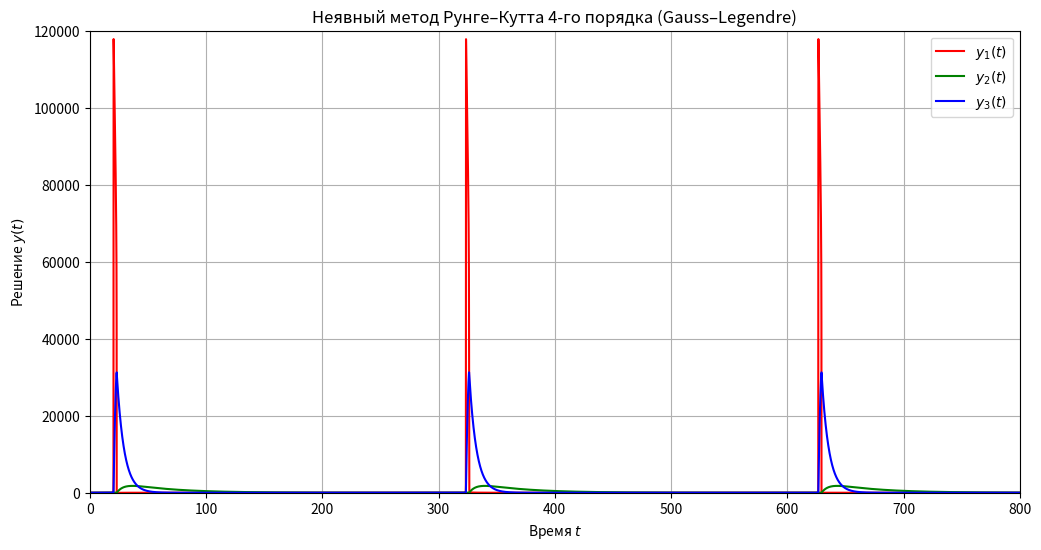

The matplotlib source for this figure:
import numpy as np
import time
import matplotlib.pyplot as plt
from scipy.optimize import root


# систему ОДУ
def ode_system(t, y):
    y1, y2, y3 = y
    dy1dt = 77.27 * (y2 + y1 * (1 - 8.375e-6 * y1 - y2))
    dy2dt = (1 / 77.27) * (y3 - (1 + y1) * y2)
    dy3dt = 0.16 * (y1 - y3)
    return np.array([dy1dt, dy2dt, dy3dt])


# шаг по Гауссу-Лежандру (2-ух ступенчатый, 4-ого порядка)
def gauss_legendre_step(f, t, y, h):
    sqrt3 = np.sqrt(3.0)
    A = np.array([[0.25, 0.25 - sqrt3 / 6], [0.25 + sqrt3 / 6, 0.25]])
    c = np.array([0.5 - sqrt3 / 6, 0.5 + sqrt3 / 6])
    b = np.array([0.5, 0.5])
    d, s = y.size, 2

    # нелинейная система на стадии K
    def G(K_flat):
        K = K_flat.reshape(s, d)
        Y = y + h * (A @ K)
        F = np.array([f(t + c[i] * h, Y[i]) for i in range(s)])
        return (K - F).ravel()

    k_prev = f(t, y)
    k0 = np.tile(k_prev + 0.01 * h * k_prev, s)
    sol = root(G, k0, method='lm', tol=1e-6)
    if not sol.success:
        print(f"Ошибка на шаге t={t:.3f}, y={y}")
        print(f"Норма невязки: {np.linalg.norm(G(sol.x))}")
        h_new = h / 2.0
        print(h_new)
        return gauss_legendre_step(f, t, y, h_new)

    k = sol.x.reshape(s, d)
    return y + h * (k.T @ b)


# Implicit RK 4
def solve_irk4(f, t_span, y0, h):
    t0, t_end = t_span
    N = int(np.ceil((t_end - t0) / h))
    t = np.empty(N + 1)
    y = np.empty((N + 1, y0.size))

    t[0], y[0] = t0, y0
    for n in range(N):
        t[n + 1] = t[n] + h
        y[n + 1] = gauss_legendre_step(f, t[n], y[n], h)
    return t, y.T


if __name__ == "__main__":
    start_time = time.time()

    h = 0.025  # 0.025 работает?
    t, Y = solve_irk4(ode_system, (0.0, 800.0),
                      np.array([1.0, 2.0, 3.0]), h)

    # визуализация
    plt.figure(figsize=(12, 6))
    plt.plot(t, Y[0], 'r', label=r'$y_1(t)$')
    plt.plot(t, Y[1], 'g', label=r'$y_2(t)$')
    plt.plot(t, Y[2], 'b', label=r'$y_3(t)$')
    plt.xlabel('Время $t$')
    plt.ylabel('Решение $y(t)$')
    plt.title('Неявный метод Рунге–Кутта 4-го порядка (Gauss–Legendre)')
    plt.xlim(t[0], t[-1])
    plt.ylim(0.0, 1.20e5)
    plt.legend()
    plt.grid()
    print(f"--- {time.time() - start_time:.2f} seconds ---")
    plt.show()
